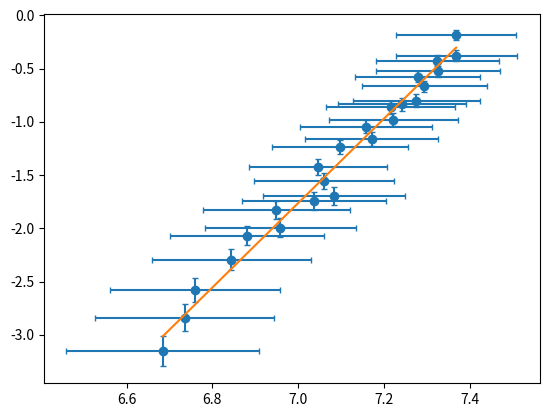

Write the Python code that produced this figure.
import numpy as np
import math
import matplotlib.pyplot as plt
from scipy import odr

_V, _I = 0.01, 0.01

#Voltage Current Temperature
DATA = np.array([
    [0.61, 0.07, 21.8],
    [0.73, 0.08, 22.0],
    [0.84, 0.09, 22.1],
    [1.01, 0.10, 22.3],
    [1.15, 0.11, 22.5],
    [1.24, 0.11, 22.7],
    [1.34, 0.12, 22.9],
    [1.46, 0.12, 23.1],
    [1.53, 0.12, 23.3],
    [1.62, 0.13, 23.5],
    [1.72, 0.14, 23.8],
    [1.94, 0.15, 24.0],
    [2.09, 0.15, 24.2],
    [2.20, 0.16, 24.5],
    [2.35, 0.16, 24.7],
    [2.48, 0.17, 25.0],
    [2.55, 0.17, 25.5],
    [2.64, 0.17, 25.7],
    [2.85, 0.18, 25.9],
    [2.96, 0.19, 26.3],
    [3.11, 0.19, 26.6],
    [3.27, 0.20, 27.0],
    [3.43, 0.20, 27.2],
    [3.77, 0.22, 28.1]
    
])
#Converts to kelvin
DATA[:,2] = DATA[:,2] + 273


alpha = 5.21e-3
beta = 7.2e-7

T_G = 800 #Kelvin

R_G = DATA[0,0]/DATA[0,1]
_R_G = R_G*math.sqrt((_V/DATA[0,0])**2 + (_I/DATA[0,1])**2)

R_0 = (R_G)/(1+alpha*T_G+beta*(T_G**2))#Ohms
_R_0 = abs(_R_G/(1+alpha*T_G+beta*(T_G**2)))

R = DATA[:, 0]/DATA[:,1]
_R  = R*np.sqrt(np.power(_V/DATA[:,0],2)+np.power(_I/DATA[:,1],2))

# print(R, _R)

delta = np.sqrt(alpha**2 - 4*beta*(1-R/R_0))
T = (-1*alpha + delta)/(2*beta)
_T = np.sqrt(np.power((1/4/beta/(delta)*(4*beta/R_0))*_R,2) + np.power((1/4/beta/(delta)*(-4*beta*R/(R_0**2)))*_R_0,2))
# _T =abs((1/4/beta/delta*(4*beta/R_0))*_R) + abs((1/4/beta/delta*(-4*beta*R/(R_0**2)))*_R_0)


P = DATA[:, 0]*DATA[:,1]
_P = P*np.sqrt(np.power(_V/DATA[:,0],2)+np.power(_I/DATA[:,1],2))

xerr = abs(_T/T)
yerr = abs(_P/P)

ODRdata = odr.RealData(np.log(T), np.log(P), sx=xerr, sy=yerr)
ODRinstantiate = odr.ODR(ODRdata, odr.unilinear)
ODRrun = ODRinstantiate.run()

slope, intercept = ODRrun.beta
_slope, _intercept = ODRrun.sd_beta

xFit = np.linspace(np.log(T)[0], np.log(T)[len(T)-1], 1000)
yFit = slope*xFit + intercept

print(slope, '+/-', _slope)
stephan_e = math.exp(intercept)
_stephan_e = math.exp(_intercept)

print(stephan_e/(0.25e-6)/0.950)

plt.errorbar(np.log(T), np.log(P), xerr=xerr, yerr=yerr, linestyle='', capsize=2)
plt.scatter(np.log(T), np.log(P))

plt.plot(xFit, yFit)

# plt.errorbar(T,P, xerr=_T, yerr=_P, linestyle='')
plt.show()